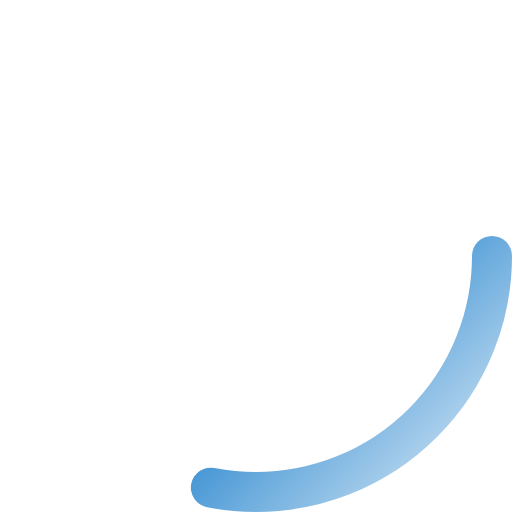
t = 0.00 s
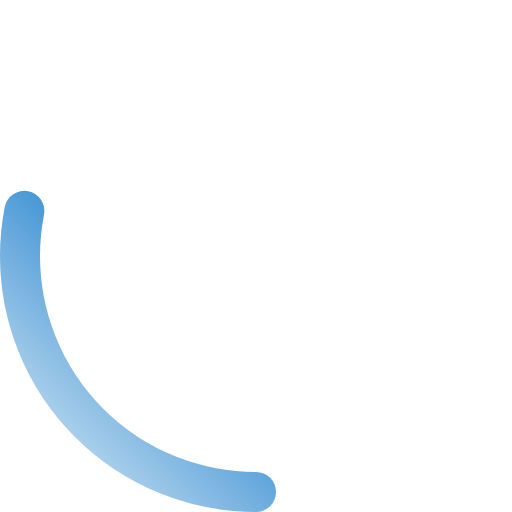
t = 0.25 s
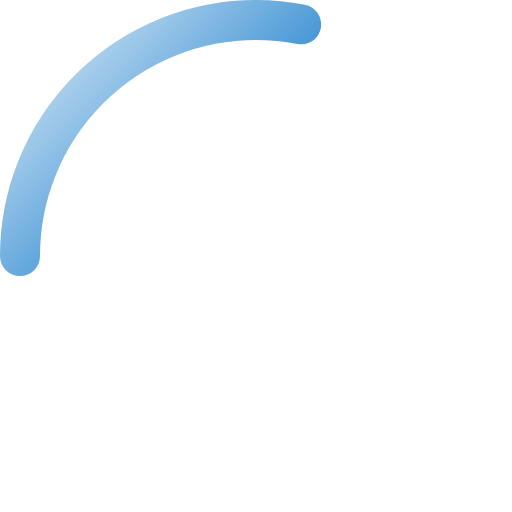
t = 0.50 s
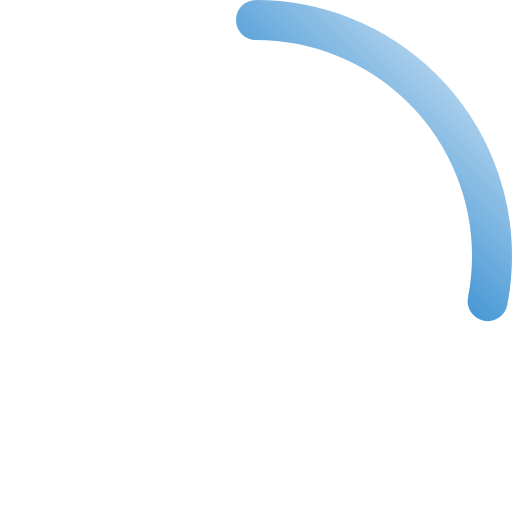
t = 0.75 s

The animated SVG that drew these frames (rendered in a browser with its animation timeline set to each time). Animation: 1 SMIL element (animateTransform=1); one cycle of 1.00 s, repeats indefinitely.

<?xml version="1.0" encoding="UTF-8"?>
<svg xmlns="http://www.w3.org/2000/svg" width="128" height="128" viewBox="0 0 128 128">
  <defs>
    <linearGradient id="g" x1="0" y1="0" x2="1" y2="1">
      <stop offset="0" stop-color="#157BCA" stop-opacity="0.05"/>
      <stop offset="0.55" stop-color="#157BCA" stop-opacity="1"/>
      <stop offset="1" stop-color="#157BCA" stop-opacity="0.15"/>
    </linearGradient>
  </defs>
  <circle cx="64" cy="64" r="59" fill="none" stroke="url(#g)" stroke-width="10" stroke-linecap="round"
          stroke-dasharray="104 267">
    <animateTransform attributeName="transform" type="rotate" from="0 64 64" to="360 64 64" dur="1s" repeatCount="indefinite"/>
  </circle>
</svg>